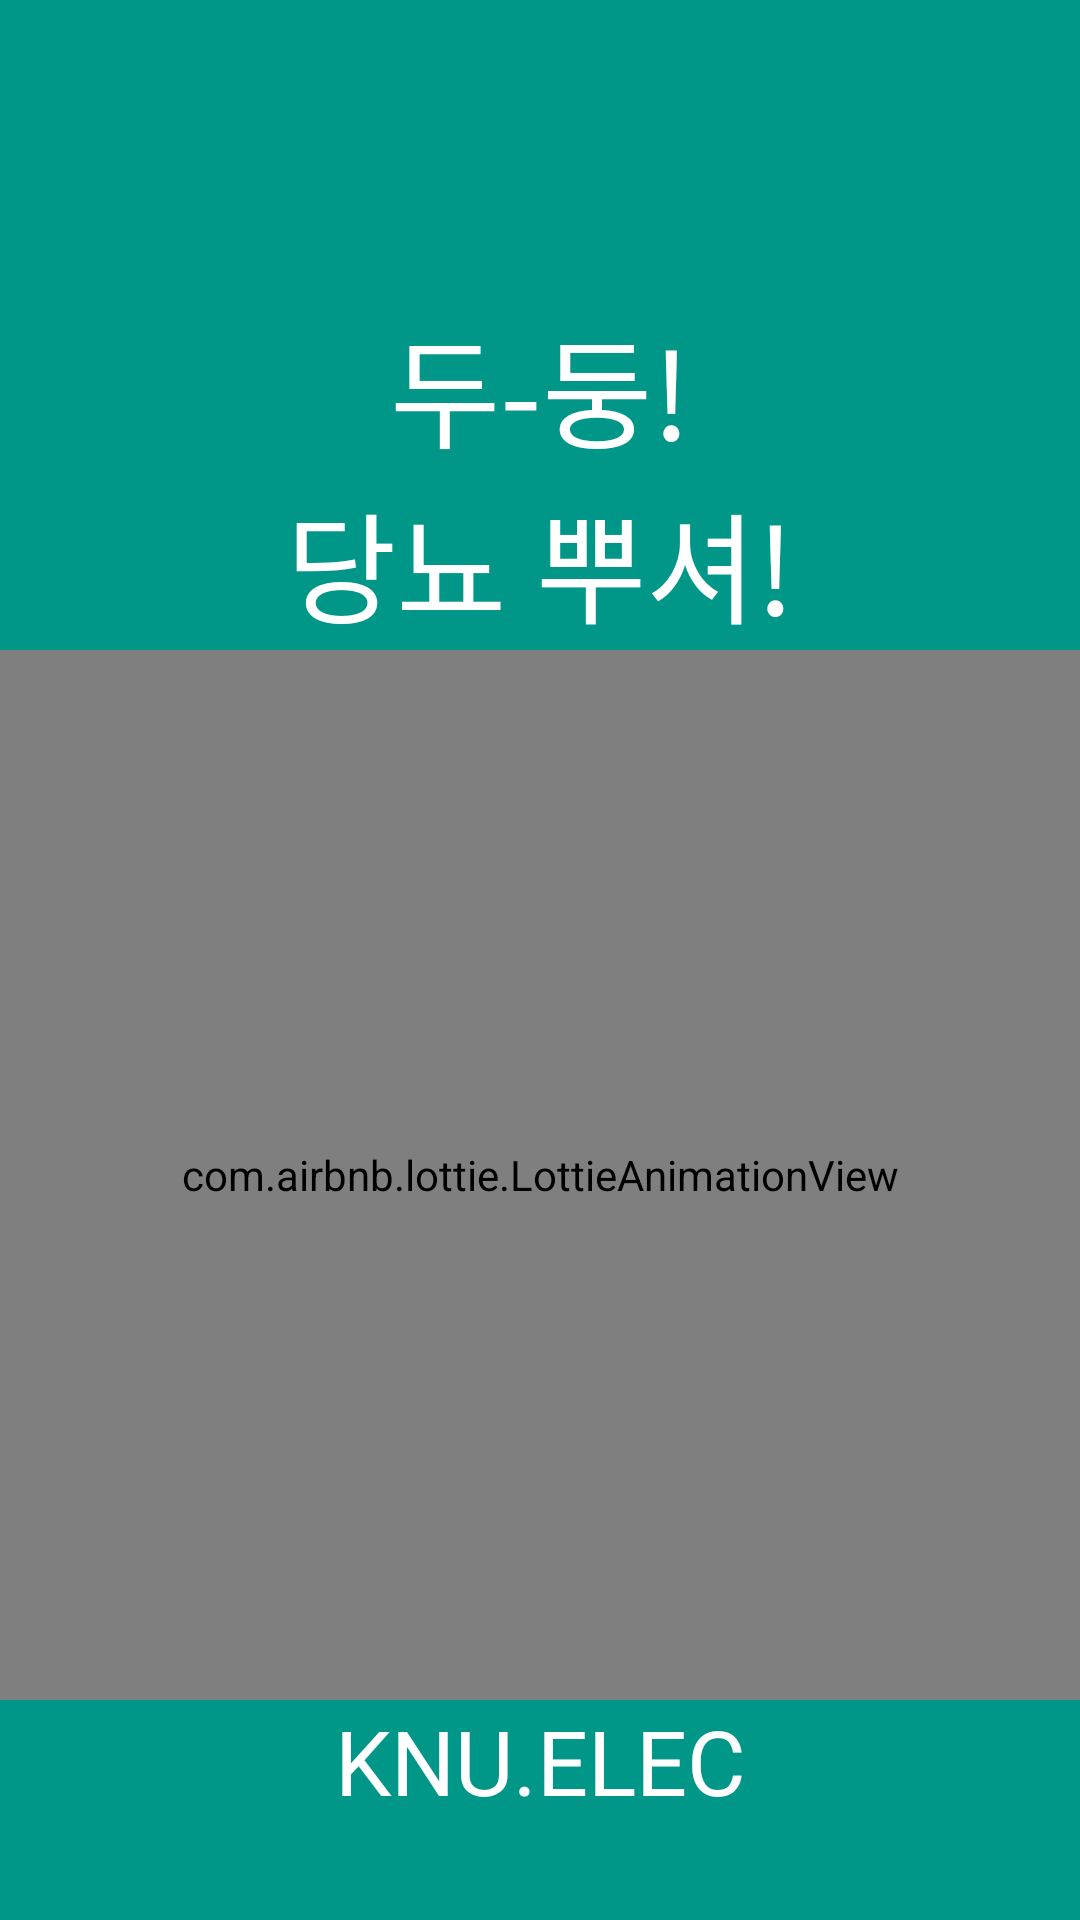

Layout XML and referenced resources for this Android screen:
<!-- AndroidManifest.xml: application theme AppTheme -->
<!-- res/layout/activity_splash.xml -->
<?xml version="1.0" encoding="utf-8"?>
<LinearLayout xmlns:android="http://schemas.android.com/apk/res/android"
    xmlns:app="http://schemas.android.com/apk/res-auto"
    xmlns:tools="http://schemas.android.com/tools"
    android:layout_width="match_parent"
    android:layout_height="match_parent"
    android:background="@color/colorPrimary"
    android:orientation="vertical"
    tools:context=".activity.SplashActivity">

    <TextView
        android:layout_width="match_parent"
        android:layout_height="wrap_content"
        android:layout_marginTop="100dp"
        android:fontFamily="@font/my_font_family"
        android:gravity="center"
        android:text="두-둥!"
        android:textColor="#ffffff"
        android:textSize="40sp"
        android:textStyle="normal" />

    <TextView
        android:layout_width="match_parent"
        android:layout_height="wrap_content"
        android:fontFamily="@font/my_font_family"
        android:gravity="center"
        android:text="당뇨 뿌셔!"
        android:textColor="#ffffff"
        android:textSize="40sp" />

    <com.airbnb.lottie.LottieAnimationView
        android:id="@+id/animation_view"
        android:layout_width="fill_parent"
        android:layout_height="350dp"
        app:lottie_fileName="me_at_office.json" />

    <TextView
        android:layout_width="match_parent"
        android:layout_height="wrap_content"
        android:fontFamily="@font/my_font_family"
        android:gravity="center"
        android:text="KNU.ELEC"
        android:textColor="#ffffff"
        android:textSize="30sp" />
</LinearLayout>
<!-- resources referenced by this layout -->
<resources>
  <color name="colorPrimary">#009688</color>
  <style name="AppTheme" parent="Theme.AppCompat.Light.NoActionBar">
          
          <item name="colorPrimary">@color/colorPrimary</item>
          <item name="colorPrimaryDark">@color/colorPrimaryDark</item>
          <item name="colorAccent">@color/colorAccent</item>
      </style>
  <color name="colorPrimaryDark">#00695f</color>
  <color name="colorAccent">#FF4081</color>
</resources>
